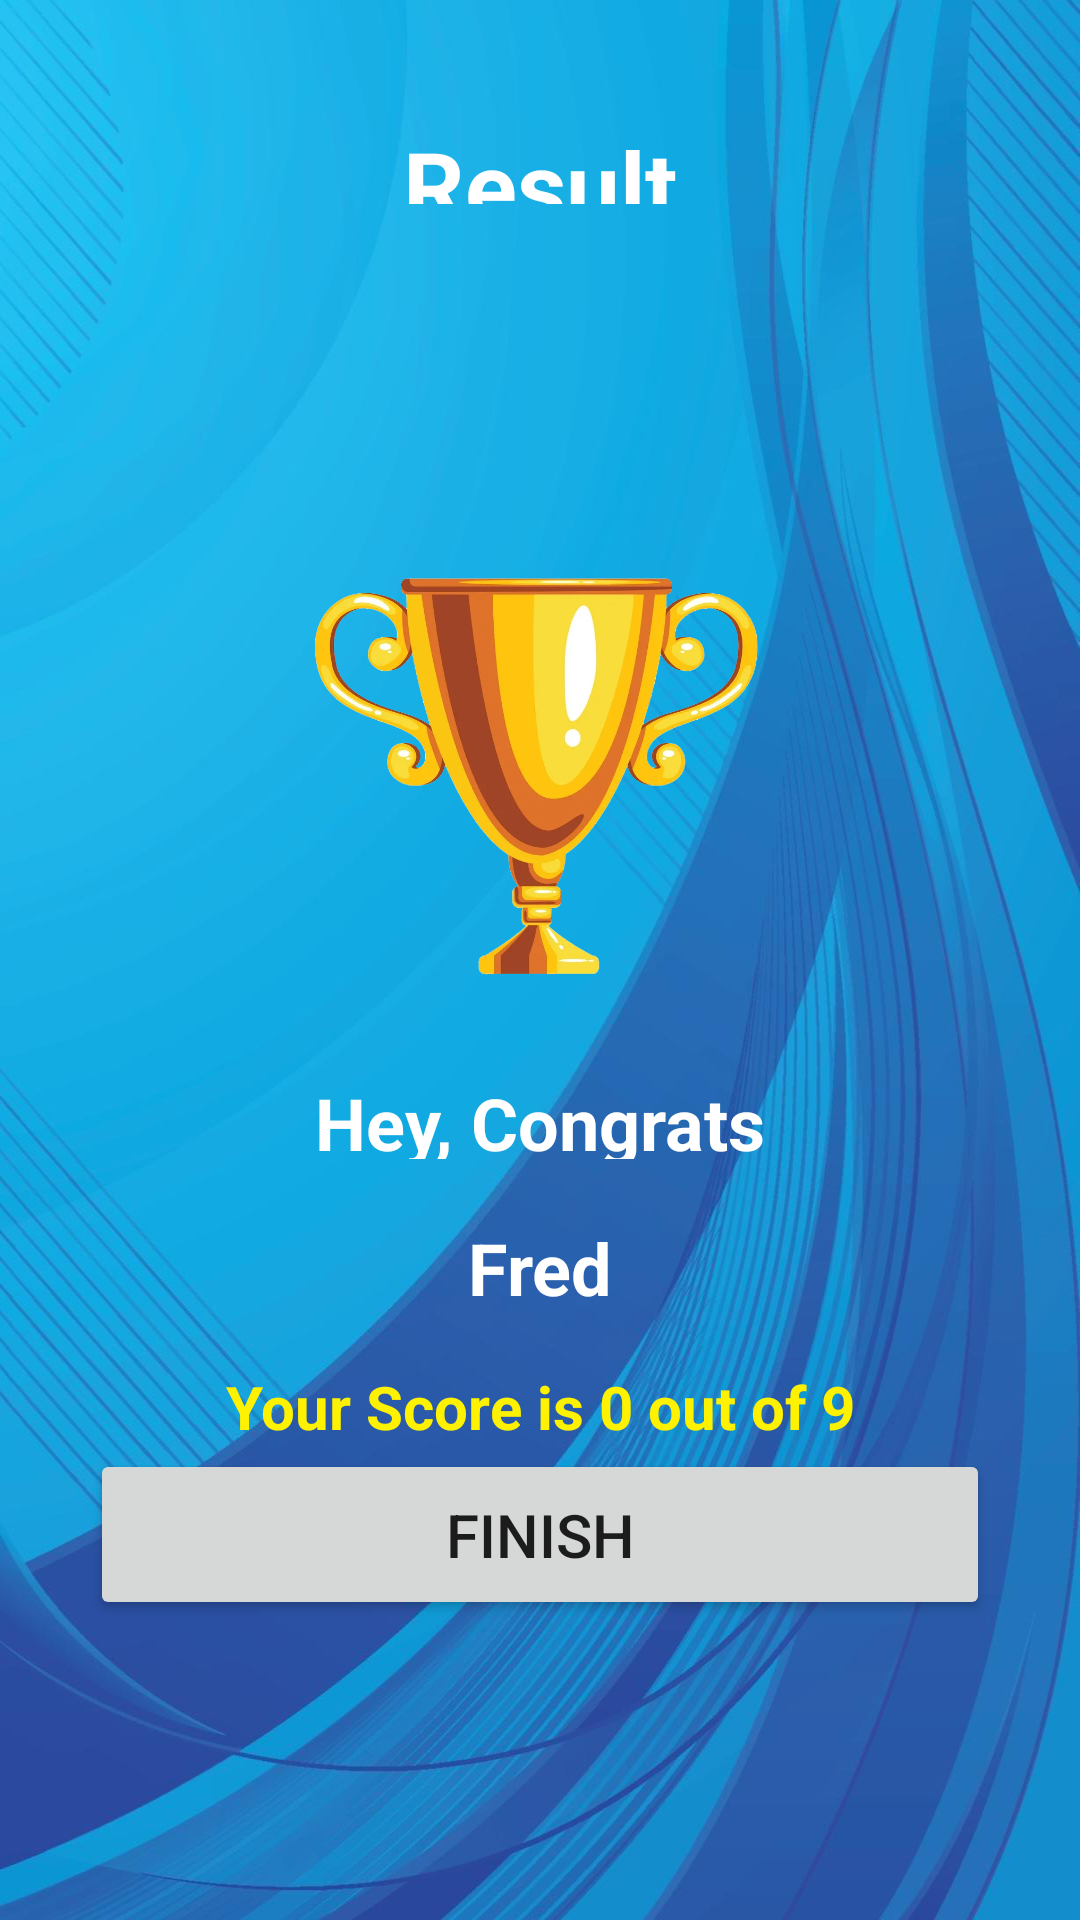

Produce the Android XML layout that renders to this screen, including the resource entries it uses.
<!-- AndroidManifest.xml: application theme Theme.BorsayQuizApp -->
<!-- res/layout/activity_finished_quiz.xml -->
<?xml version="1.0" encoding="utf-8"?>
<LinearLayout xmlns:android="http://schemas.android.com/apk/res/android"
    xmlns:app="http://schemas.android.com/apk/res-auto"
    xmlns:tools="http://schemas.android.com/tools"
    android:layout_width="match_parent"
    android:layout_height="match_parent"
    android:background="@drawable/blue_backgound"
    android:orientation="vertical"
    tools:context=".FinishedQuiz">

    <TextView
        android:layout_width="match_parent"
        android:layout_height="0dp"
        android:layout_weight="1"
        android:textColor="@color/white"
        android:textStyle="bold"
        android:textSize="32sp"
        android:layout_marginTop="40dp"
        android:layout_marginBottom="100dp"
        android:text="Result"
        android:textAlignment="center"/>

    <ImageView
        android:layout_width="wrap_content"
        android:layout_height="0dp"
        android:layout_weight="6"
        android:src="@drawable/congrats_cup"
        android:layout_marginStart="80sp"
        android:layout_marginEnd="80sp"
        android:layout_gravity="center_horizontal"

        />
    <TextView
        android:layout_width="match_parent"
        android:layout_height="0dp"
        android:layout_weight="1"
        android:textColor="@color/white"
        android:textStyle="bold"
        android:textSize="24sp"
        android:layout_marginTop="20dp"
        android:text="Hey, Congrats"
        android:gravity="center_horizontal|center_vertical"/>
    <TextView
        android:id="@+id/tvUserName"
        android:layout_width="match_parent"
        android:layout_height="0dp"
        android:layout_weight="1"
        android:textColor="@color/white"
        android:textStyle="bold"
        android:textSize="24sp"
        android:layout_marginTop="20dp"
        android:text="Fred"
        android:gravity="center_horizontal|center_vertical"/>
    <TextView
        android:id="@+id/tvUserScore"
        android:layout_width="match_parent"
        android:layout_height="0dp"
        android:layout_weight="1"
        android:textColor="@color/selectedColor"
        android:textStyle="bold"
        android:textSize="20sp"
        android:layout_marginTop="20dp"
        android:text="Your Score is 0 out of 9"
        android:gravity="center_horizontal|center_vertical"/>
    <Button
        android:id="@+id/exitApp"
        android:layout_width="match_parent"
        android:layout_height="wrap_content"
        android:layout_marginEnd="30dp"
        android:layout_marginStart="30dp"
        android:text="FINISH"
        android:padding="15dp"
        android:textSize="20sp"

        android:layout_marginBottom="100dp"/>

</LinearLayout>
<!-- resources referenced by this layout -->
<resources>
  <color name="selectedColor">#FFfef200</color>
  <color name="white">#FFFFFFFF</color>
  <!-- drawable blue_backgound: jpg bitmap (drawable-v24, 358292 bytes) -->
  <!-- drawable congrats_cup: webp bitmap (drawable-v24, 73248 bytes) -->
  <style name="Theme.BorsayQuizApp" parent="Theme.MaterialComponents.DayNight.NoActionBar">
          
          <item name="colorPrimary">@color/newPrimary</item>
          <item name="colorOnSurface">@color/black</item>
  
          <item name="colorPrimaryVariant">@color/black</item>
          <item name="colorOnPrimary">@color/white</item>
          
          <item name="colorSecondary">@color/lightPrimary</item>
          <item name="colorSecondaryVariant">@color/lightPrimary</item>
          <item name="colorOnSecondary">@color/black</item>
          
          <item name="android:statusBarColor" tools:targetApi="l">?attr/colorPrimaryVariant</item>
          
          <item name="android:windowFullscreen">true</item>
      </style>
  <color name="newPrimary">#3a6531</color>
  <color name="black">#FF000000</color>
  <color name="lightPrimary">#EE7caa71</color>
</resources>
